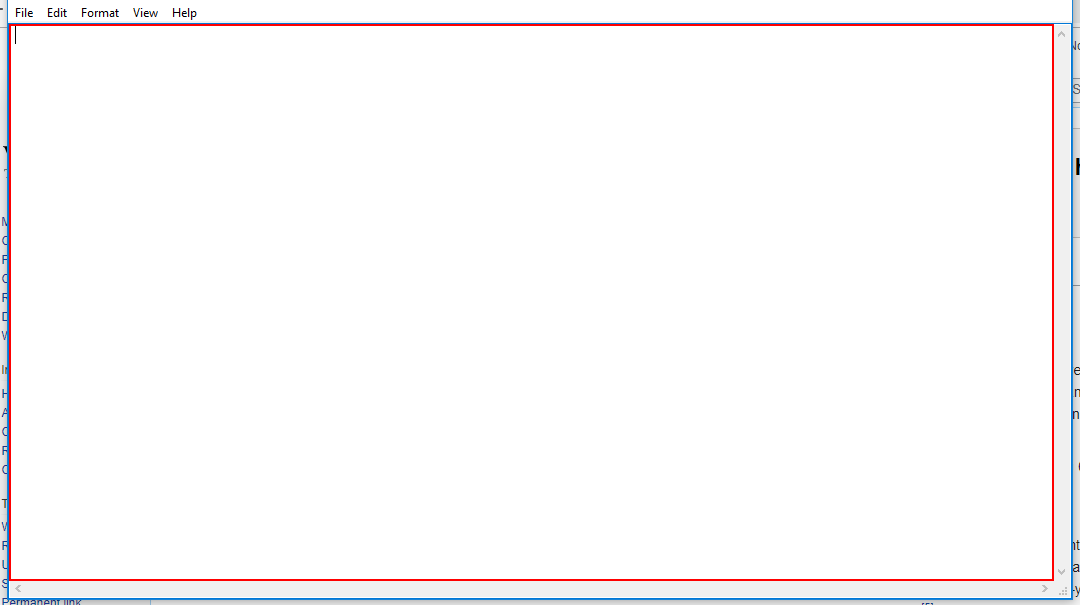
Workflow: Sequence

Step 1: click on the editable text in window 'Untitled - Notepad' (notepad.exe)

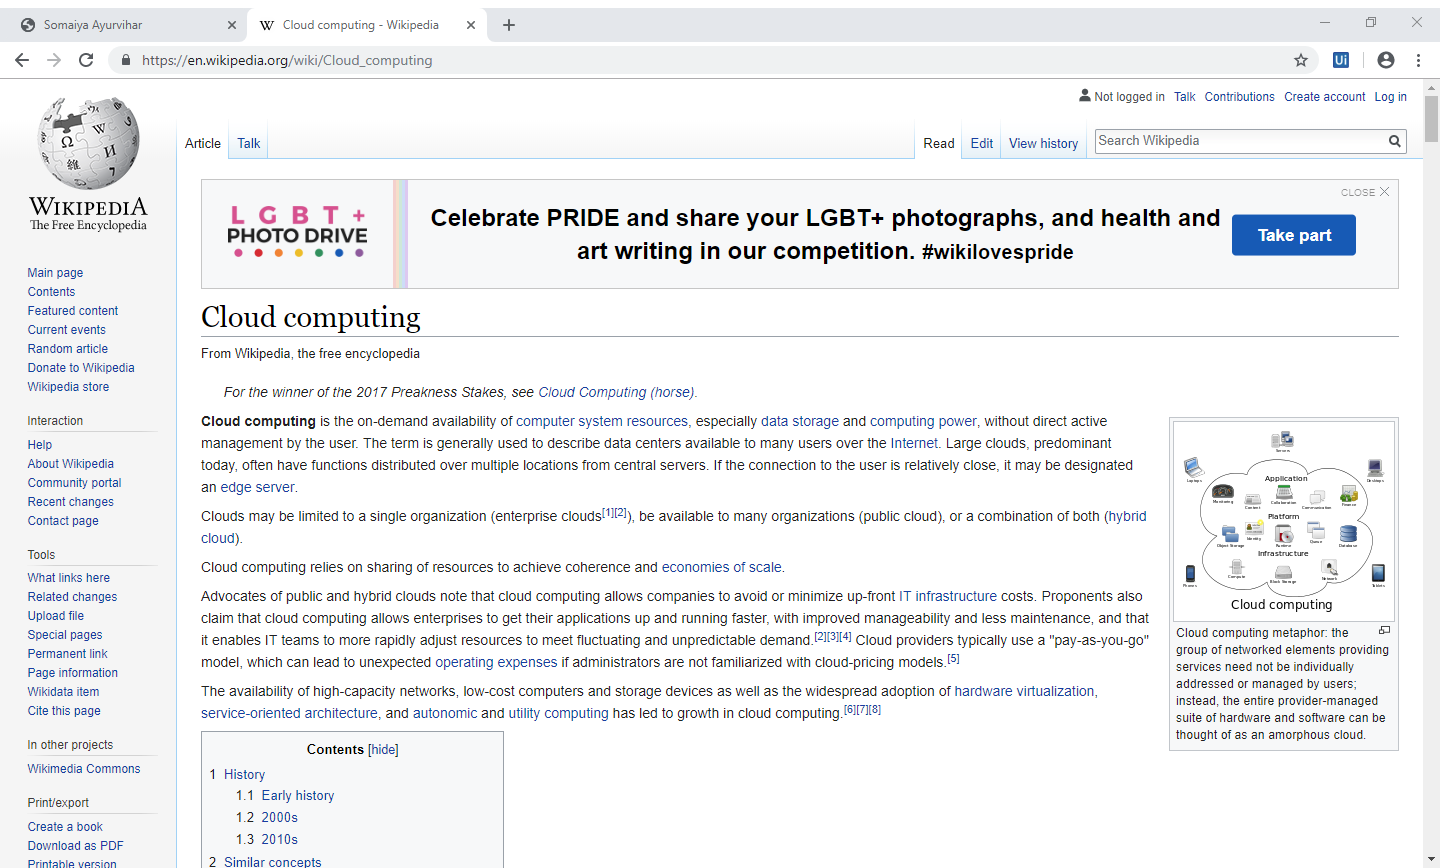
Step 2: Attach Window 'Cloudcomp Page' in window 'Cloud computing - Wikipedia' (chrome.exe)

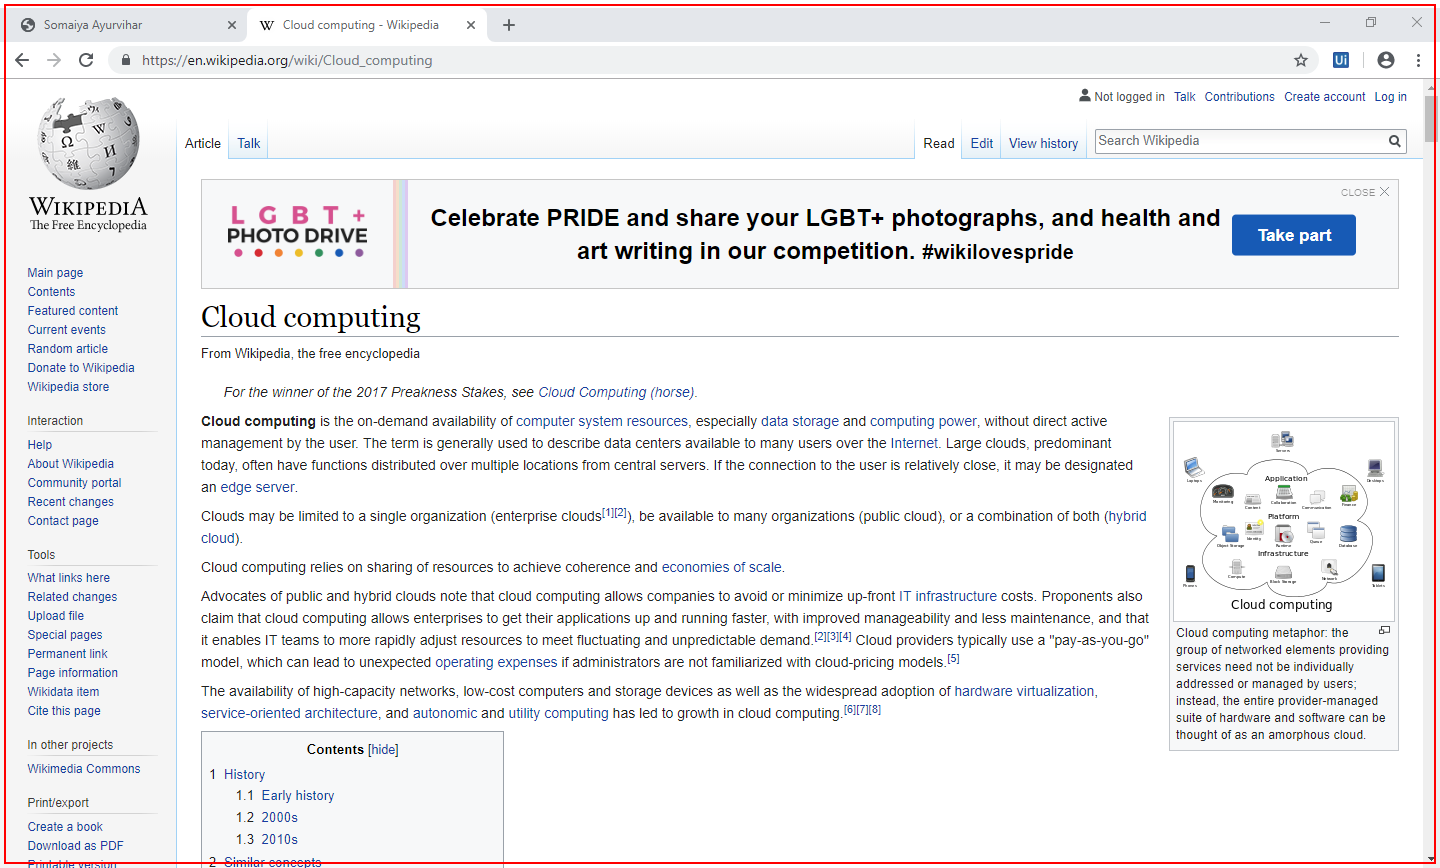
Step 3: get-text from 'chrome.exe'

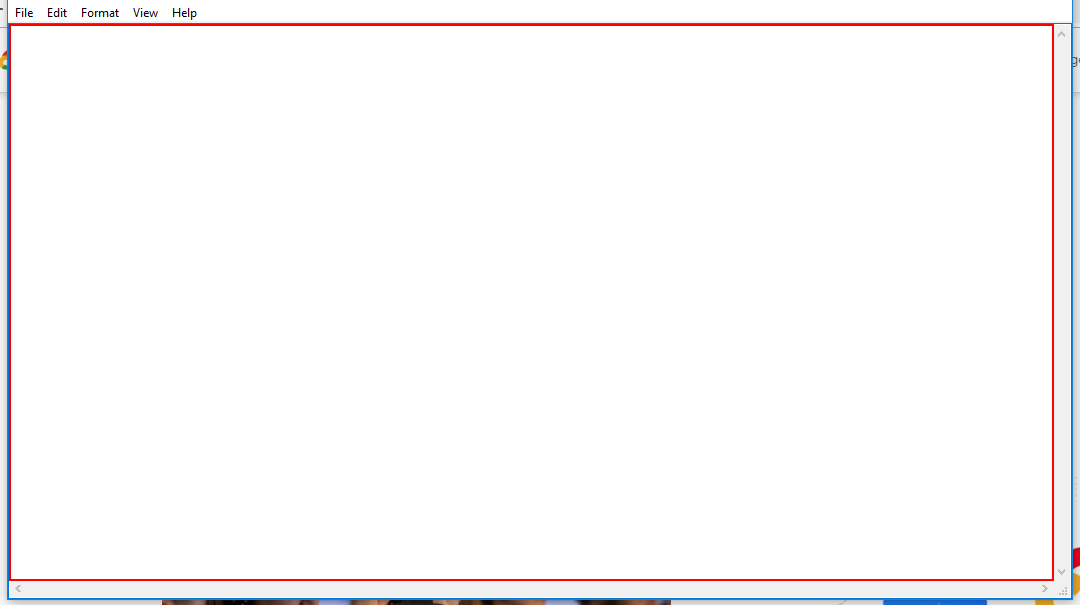
Step 4: type [b] into the editable text in window 'Untitled - Notepad' (notepad.exe)

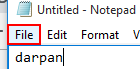
Step 5: click on the menu item 'File' in window 'Untitled - Notepad' (notepad.exe)

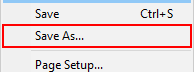
Step 6: click on 'menu item  Save As...' (notepad.exe)